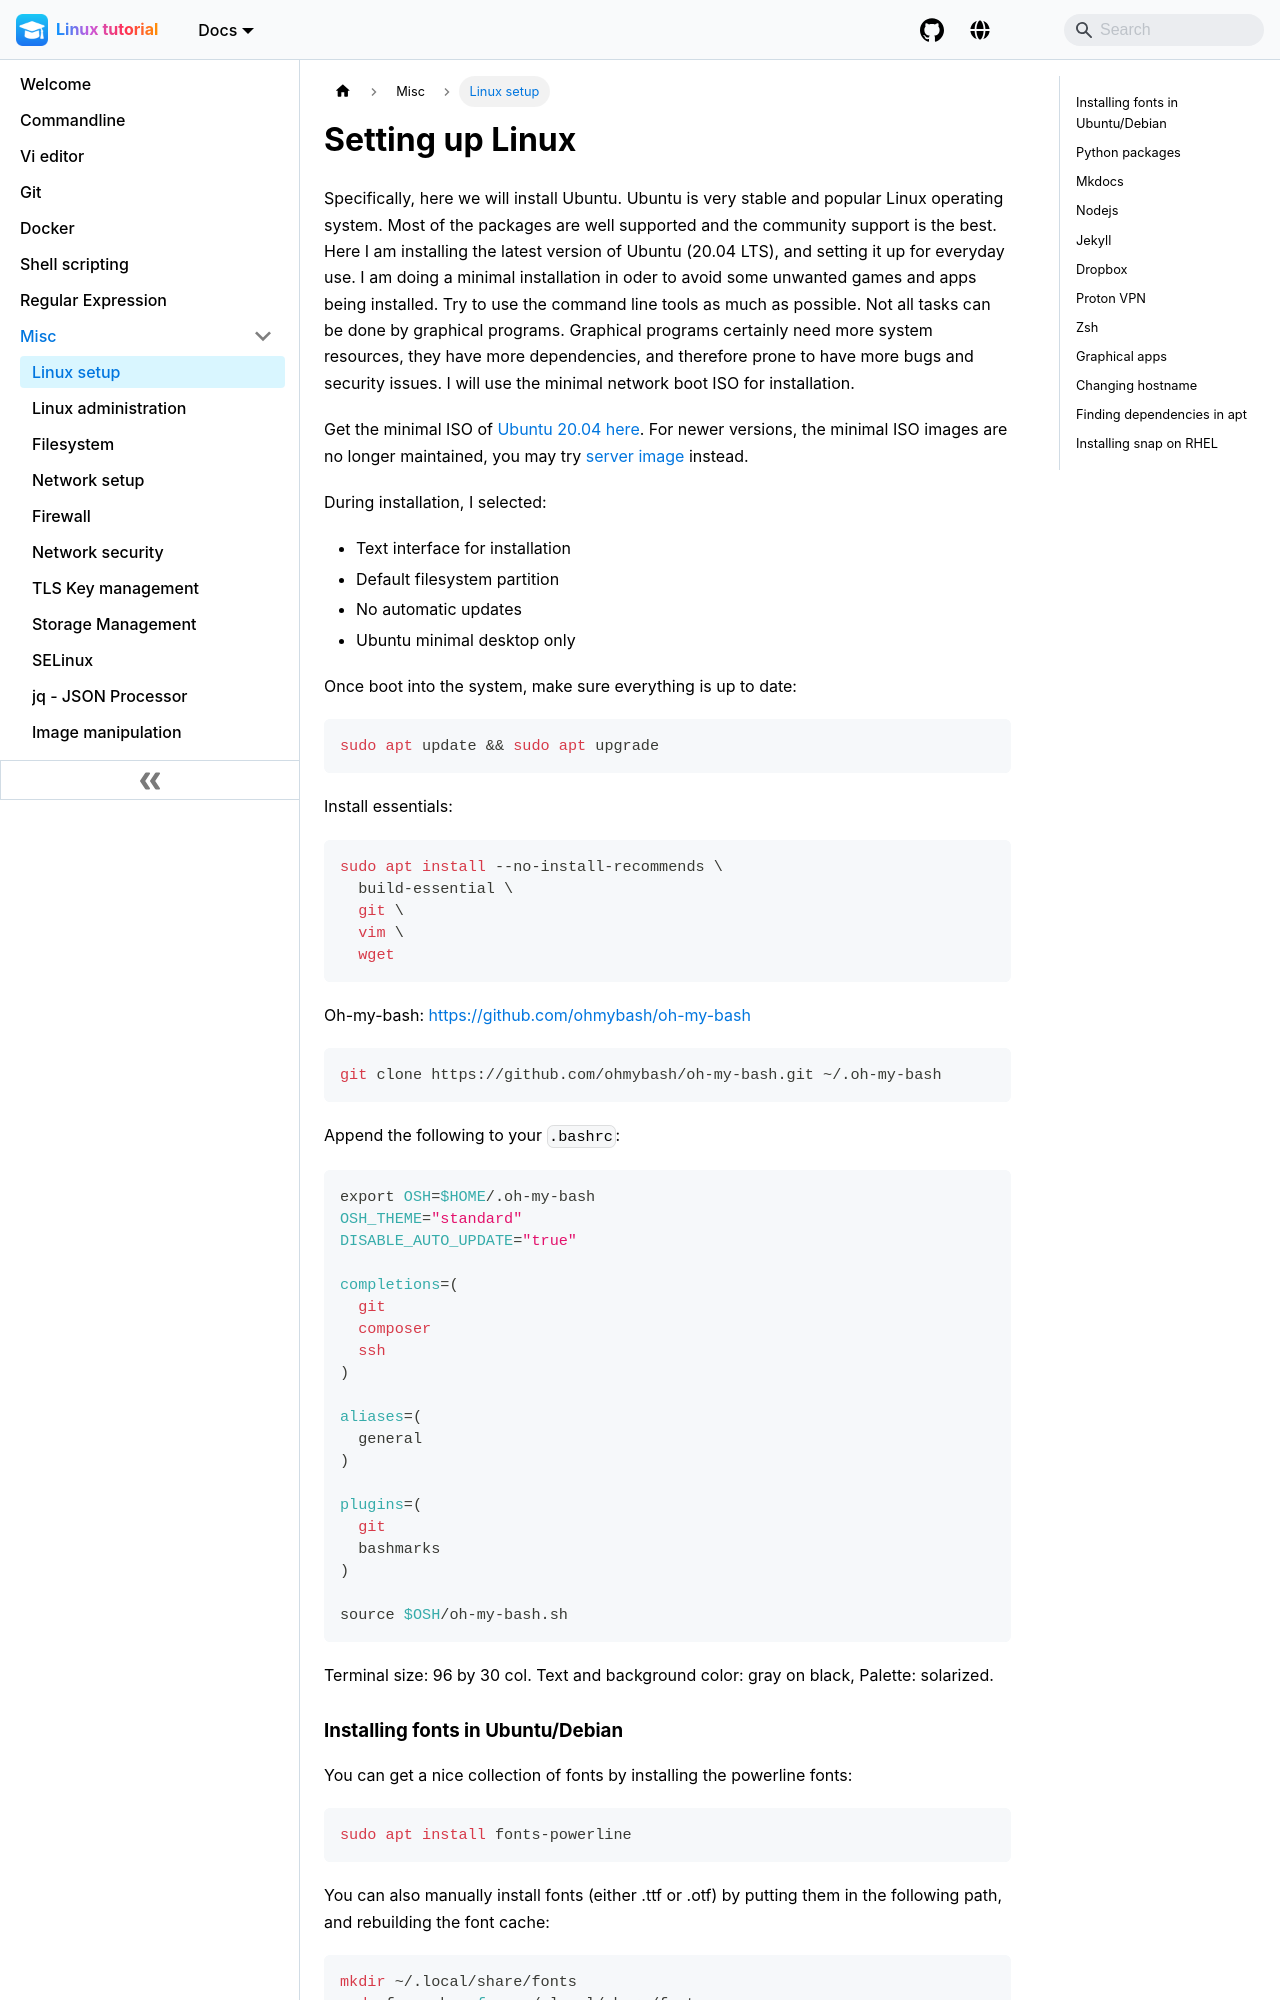

repository: pranabdas/linux · page: setup/index.html · generator: docusaurus

---
title: Setting up Linux
sidebar_label: Linux setup
---

Specifically, here we will install Ubuntu. Ubuntu is very stable and popular
Linux operating system. Most of the packages are well supported and the
community support is the best. Here I am installing the latest version of Ubuntu
(20.04 LTS), and setting it up for everyday use. I am doing a minimal
installation in oder to avoid some unwanted games and apps being installed. Try
to use the command line tools as much as possible. Not all tasks can be done by
graphical programs. Graphical programs certainly need more system resources,
they have more dependencies, and therefore prone to have more bugs and security
issues. I will use the minimal network boot ISO for installation.

Get the minimal ISO of [Ubuntu 20.04 here](
http://archive.ubuntu.com/ubuntu/dists/focal/main/installer-amd64/current/legacy-images/netboot/mini.iso).
For newer versions, the minimal ISO images are no longer maintained, you may try
[server image](https://ubuntu.com/download/server) instead.

During installation, I selected:

- Text interface for installation
- Default filesystem partition
- No automatic updates
- Ubuntu minimal desktop only

Once boot into the system, make sure everything is up to date:
```bash
sudo apt update && sudo apt upgrade
```

Install essentials:
```bash
sudo apt install --no-install-recommends \
  build-essential \
  git \
  vim \
  wget
```

Oh-my-bash: https://github.com/ohmybash/oh-my-bash
```bash
git clone https://github.com/ohmybash/oh-my-bash.git ~/.oh-my-bash
```

Append the following to your `.bashrc`:
```bash
export OSH=$HOME/.oh-my-bash
OSH_THEME="standard"
DISABLE_AUTO_UPDATE="true"

completions=(
  git
  composer
  ssh
)

aliases=(
  general
)

plugins=(
  git
  bashmarks
)

source $OSH/oh-my-bash.sh
```

Terminal size: 96 by 30 col. Text and background color: gray on black, Palette:
solarized.
